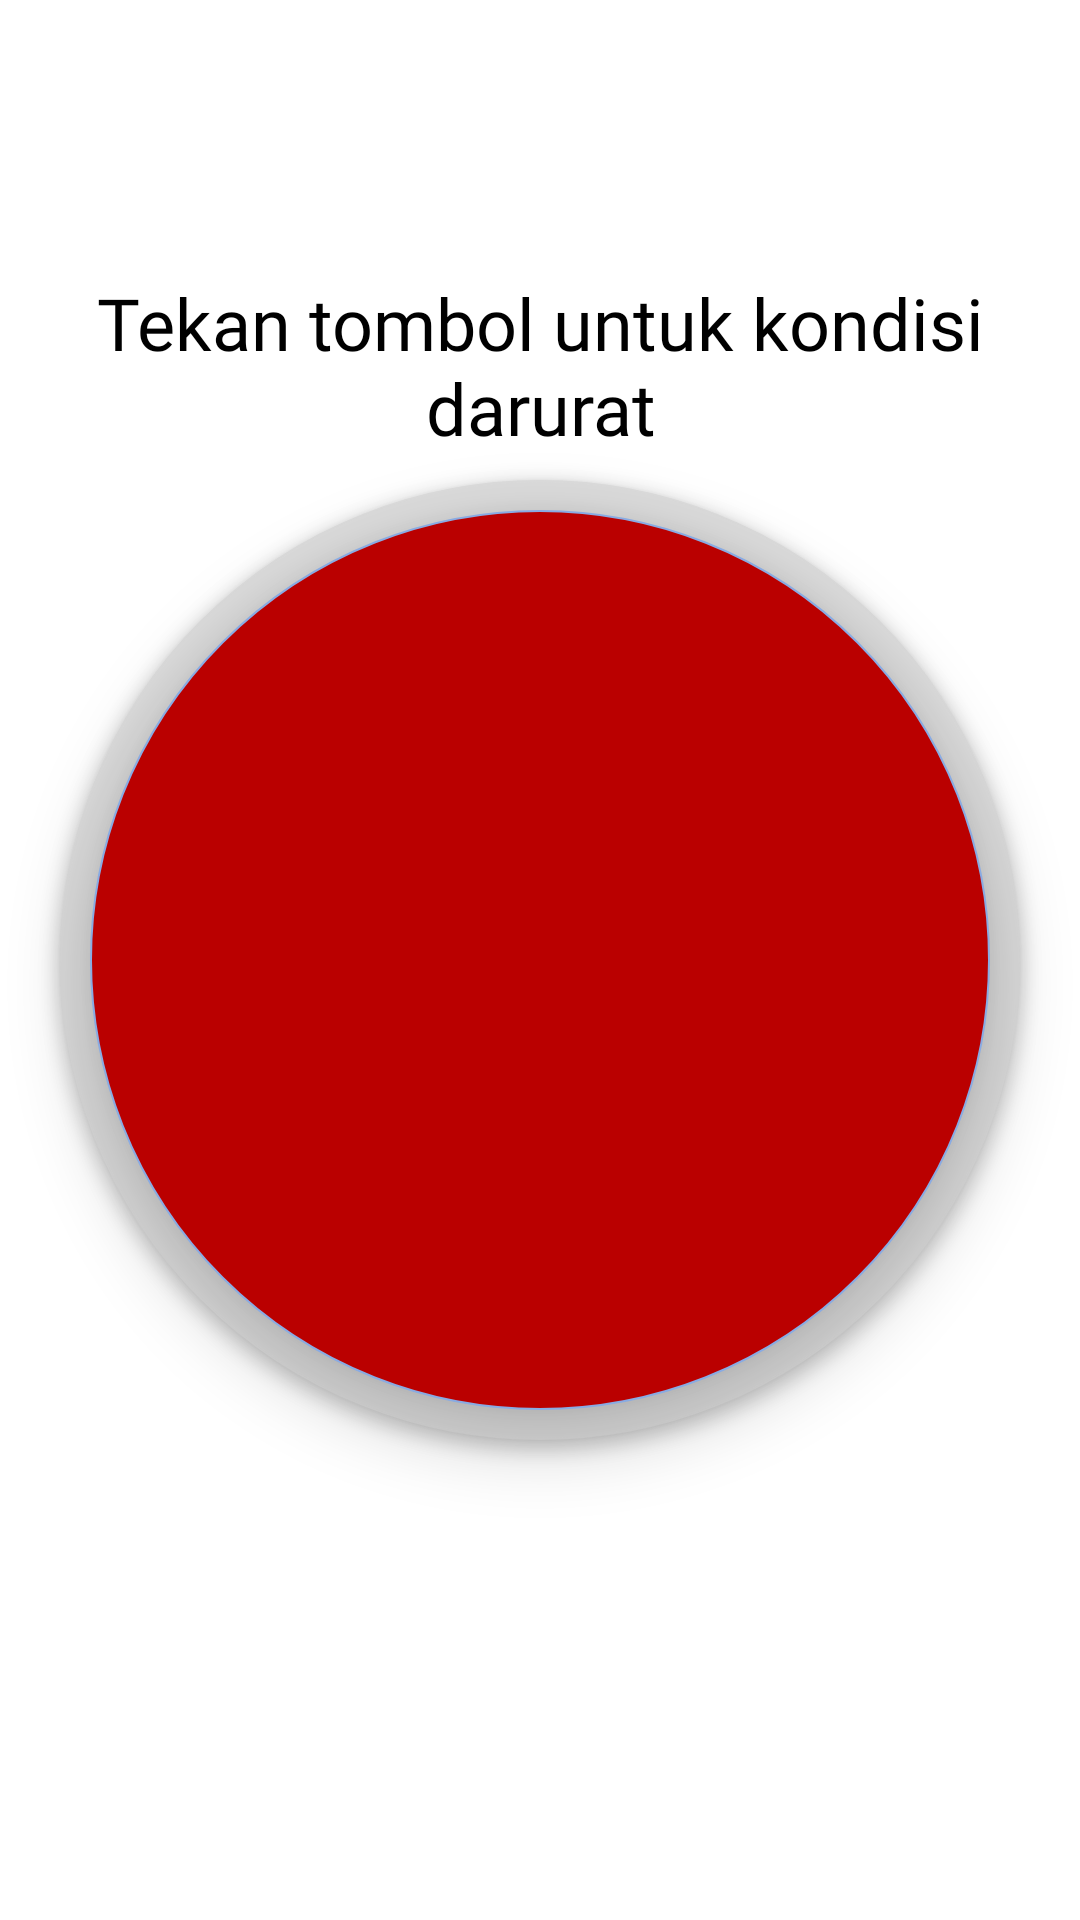

Produce the Android XML layout that renders to this screen, including the resource entries it uses.
<!-- AndroidManifest.xml: application theme Theme.HeartRateMonitoringApp -->
<!-- res/layout/layout_emergency_button.xml -->
<?xml version="1.0" encoding="utf-8"?>
<androidx.constraintlayout.widget.ConstraintLayout xmlns:android="http://schemas.android.com/apk/res/android"
    xmlns:app="http://schemas.android.com/apk/res-auto"
    android:layout_width="match_parent"
    android:layout_height="match_parent">

    <TextView
        android:id="@+id/tv_btn_hint"
        android:layout_width="wrap_content"
        android:layout_height="wrap_content"
        android:layout_marginBottom="8dp"
        android:text="@string/emergency_button_hint"
        android:textSize="24sp"
        android:textAlignment="center"
        style="@style/TextMedium"
        app:layout_constraintBottom_toTopOf="@+id/btn_emergency_bg"
        app:layout_constraintEnd_toEndOf="parent"
        app:layout_constraintStart_toStartOf="parent" />

    <com.google.android.material.button.MaterialButton
        android:id="@+id/btn_emergency_bg"
        android:layout_width="320dp"
        android:layout_height="320dp"
        android:background="@drawable/circle_button"
        app:backgroundTint="@color/light_grey"
        android:translationZ="1dp"
        app:layout_constraintBottom_toBottomOf="parent"
        app:layout_constraintEnd_toEndOf="parent"
        app:layout_constraintStart_toStartOf="parent"
        app:layout_constraintTop_toTopOf="parent" />

    <com.google.android.material.button.MaterialButton
        android:id="@+id/btn_emergency"
        android:layout_width="300dp"
        android:layout_height="300dp"
        android:background="@drawable/circle_button"
        android:translationZ="10dp"
        app:backgroundTint="@null"
        app:layout_constraintBottom_toBottomOf="parent"
        app:layout_constraintEnd_toEndOf="parent"
        app:layout_constraintStart_toStartOf="parent"
        app:layout_constraintTop_toTopOf="parent" />

</androidx.constraintlayout.widget.ConstraintLayout>
<!-- resources referenced by this layout -->
<resources>
  <color name="light_grey">#DEDEDE</color>
  <!-- drawable circle_button (drawable) -->
  <?xml version="1.0" encoding="utf-8"?>
  <selector xmlns:android="http://schemas.android.com/apk/res/android">
      <item android:state_enabled="true">
          <ripple android:color="@color/dark_grey">
              <item android:id="@android:id/mask">
                  <shape android:shape="oval">
                      <solid android:color="@color/dark_grey" />
                      <corners android:radius="10dp" />
                  </shape>
              </item>
              <item android:id="@android:id/background">
                  <shape android:shape="oval">
                      <solid android:color="@color/red" />
                      <corners android:radius="10dp" />
                      <stroke android:width="0.5dp"
                          android:color="@color/primary_dark_color"
                          />
                  </shape>
              </item>
          </ripple>
      </item>
      <item android:state_enabled="false">
          <shape android:shape="oval">
              <solid android:color="@color/light_grey" />
              <corners android:radius="10dp" />
              <stroke android:width="0.5dp"
                  android:color="@color/dark_red"
                  />
          </shape>
      </item>
  </selector>
  <string name="emergency_button_hint">Tekan tombol untuk kondisi darurat</string>
  <style name="TextMedium">
          <item name="android:fontFamily">@font/poppins_medium</item>
          <item name="android:textColor">@color/primary_text_color</item>
          <item name="android:textSize">14sp</item>
      </style>
  <style name="Theme.HeartRateMonitoringApp" parent="Theme.MaterialComponents.Light.NoActionBar">
          
          <item name="colorPrimary">@color/primary_color</item>
          <item name="colorPrimaryVariant">@color/primary_dark_color</item>
          <item name="colorOnPrimary">@color/primary_text_color</item>
          
          <item name="colorSecondary">@color/secondary_color</item>
          <item name="colorSecondaryVariant">@color/secondary_dark_color</item>
          <item name="colorOnSecondary">@color/secondary_text_color</item>
          
          <item name="android:statusBarColor">@color/white_grey</item>
          
          <item name="android:forceDarkAllowed" tools:targetApi="q">false</item>
      </style>
  <color name="dark_grey">#AAAAAA</color>
  <color name="red">#BA0000</color>
  <color name="primary_dark_color">#89abe3</color>
  <color name="dark_red">#AB2328</color>
  <color name="primary_text_color">#000000</color>
  <color name="primary_color">#587cb1</color>
  <color name="secondary_color">#fcf6f5</color>
  <color name="secondary_dark_color">#c9c3c2</color>
  <color name="secondary_text_color">#000000</color>
  <color name="white_grey">#F2F3F5</color>
</resources>
